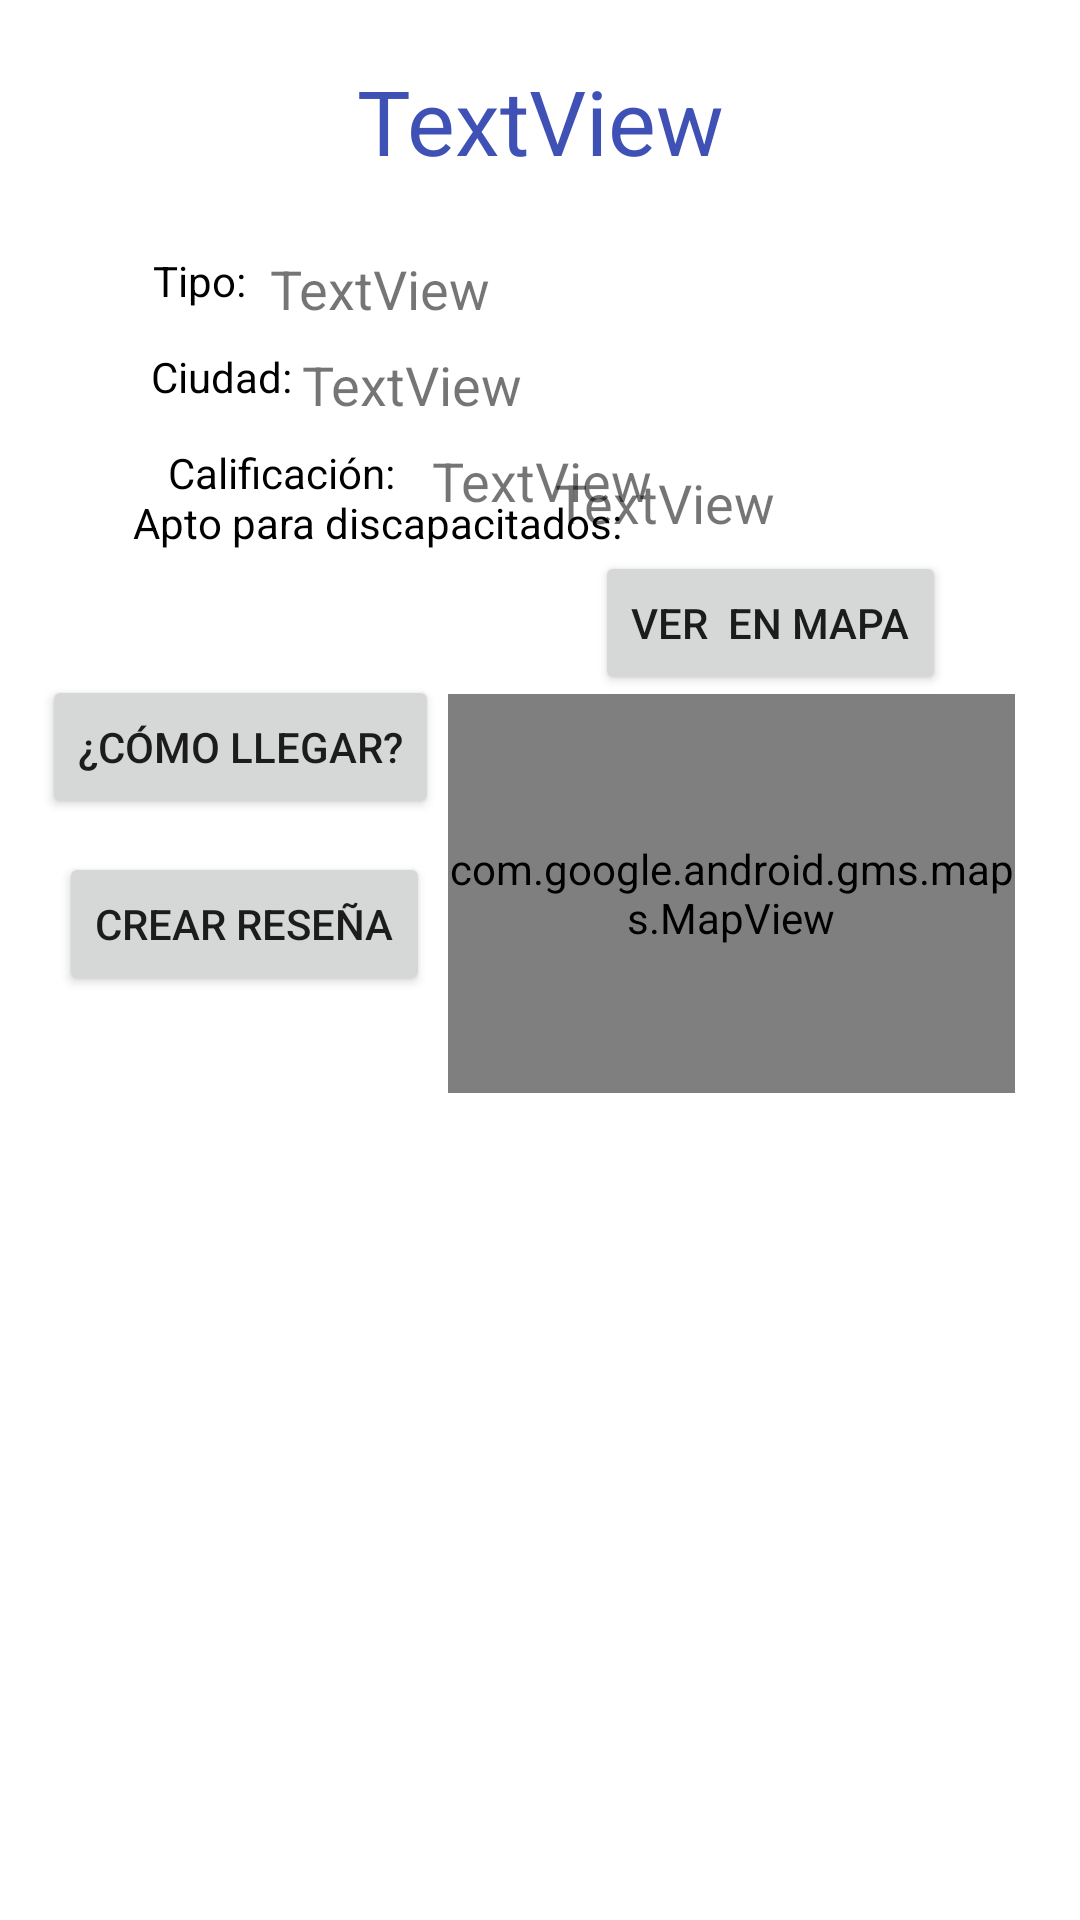

Here is an Android app screen rendered from its layout file. Give the layout XML and the strings, colors and styles it references.
<!-- AndroidManifest.xml: application theme Theme.ProyectoFinal -->
<!-- res/layout/fragment_locales.xml -->
<?xml version="1.0" encoding="utf-8"?>
<androidx.constraintlayout.widget.ConstraintLayout xmlns:android="http://schemas.android.com/apk/res/android"
    xmlns:app="http://schemas.android.com/apk/res-auto"
    xmlns:tools="http://schemas.android.com/tools"
    android:layout_width="match_parent"
    android:layout_height="match_parent"
    tools:context=".LocalesDetailActivity">

    <TextView
        android:id="@+id/nombreLocalTV"
        android:layout_width="wrap_content"
        android:layout_height="wrap_content"
        android:layout_marginTop="20dp"
        android:text="TextView"
        android:textColor="#3F51B5"
        android:textSize="30sp"
        app:layout_constraintEnd_toEndOf="parent"
        app:layout_constraintStart_toStartOf="parent"
        app:layout_constraintTop_toTopOf="parent" />

    <TextView
        android:id="@+id/ciudadTV"
        android:layout_width="wrap_content"
        android:layout_height="wrap_content"
        android:layout_marginTop="116dp"
        android:text="Ciudad: "
        android:textColor="#000000"
        app:layout_constraintEnd_toEndOf="parent"
        app:layout_constraintHorizontal_bias="0.163"
        app:layout_constraintStart_toStartOf="parent"
        app:layout_constraintTop_toTopOf="parent" />

    <TextView
        android:id="@+id/tipoTV2"
        android:layout_width="wrap_content"
        android:layout_height="wrap_content"
        android:layout_marginTop="84dp"
        android:text="Tipo:"
        android:textColor="#000000"
        app:layout_constraintEnd_toEndOf="parent"
        app:layout_constraintHorizontal_bias="0.155"
        app:layout_constraintStart_toStartOf="parent"
        app:layout_constraintTop_toTopOf="parent" />

    <TextView
        android:id="@+id/textView11"
        android:layout_width="wrap_content"
        android:layout_height="wrap_content"
        android:layout_marginStart="56dp"
        android:layout_marginTop="148dp"
        android:text="Calificación:"
        android:textColor="#000000"
        app:layout_constraintStart_toStartOf="parent"
        app:layout_constraintTop_toTopOf="parent" />

    <TextView
        android:id="@+id/textView12"
        android:layout_width="wrap_content"
        android:layout_height="wrap_content"
        android:text="Apto para discapacitados:"
        android:textColor="#000000"
        app:layout_constraintBottom_toBottomOf="parent"
        app:layout_constraintEnd_toEndOf="parent"
        app:layout_constraintHorizontal_bias="0.225"
        app:layout_constraintStart_toStartOf="parent"
        app:layout_constraintTop_toTopOf="parent"
        app:layout_constraintVertical_bias="0.265" />

    <TextView
        android:id="@+id/ciudadLocalTV"
        android:layout_width="wrap_content"
        android:layout_height="wrap_content"
        android:layout_marginTop="116dp"
        android:text="TextView"
        android:textSize="18sp"
        app:layout_constraintStart_toEndOf="@+id/ciudadTV"
        app:layout_constraintTop_toTopOf="parent" />

    <TextView
        android:id="@+id/tipoLocalTV"
        android:layout_width="wrap_content"
        android:layout_height="wrap_content"
        android:layout_marginStart="8dp"
        android:layout_marginTop="84dp"
        android:text="TextView"
        android:textSize="18sp"
        app:layout_constraintStart_toEndOf="@+id/tipoTV2"
        app:layout_constraintTop_toTopOf="parent" />

    <TextView
        android:id="@+id/calificacionTV"
        android:layout_width="wrap_content"
        android:layout_height="wrap_content"
        android:layout_marginStart="144dp"
        android:layout_marginTop="148dp"
        android:text="TextView"
        android:textSize="18sp"
        app:layout_constraintStart_toStartOf="parent"
        app:layout_constraintTop_toTopOf="parent" />

    <TextView
        android:id="@+id/discaTV"
        android:layout_width="wrap_content"
        android:layout_height="wrap_content"
        android:layout_marginBottom="4dp"
        android:text="TextView"
        android:textSize="18sp"
        app:layout_constraintBottom_toTopOf="@+id/button11"
        app:layout_constraintEnd_toEndOf="parent"
        app:layout_constraintHorizontal_bias="0.646"
        app:layout_constraintStart_toStartOf="parent" />

    <Button
        android:id="@+id/button11"
        android:layout_width="wrap_content"
        android:layout_height="wrap_content"
        android:onClick="verMapa"
        android:text="Ver  en mapa"
        app:layout_constraintBottom_toBottomOf="parent"
        app:layout_constraintEnd_toEndOf="parent"
        app:layout_constraintHorizontal_bias="0.816"
        app:layout_constraintStart_toStartOf="parent"
        app:layout_constraintTop_toTopOf="parent"
        app:layout_constraintVertical_bias="0.31" />

    <Button
        android:id="@+id/button12"
        android:layout_width="wrap_content"
        android:layout_height="wrap_content"
        android:onClick="verComoLlegar"
        android:text="¿Cómo llegar?"
        app:layout_constraintBottom_toBottomOf="parent"
        app:layout_constraintEnd_toEndOf="parent"
        app:layout_constraintHorizontal_bias="0.062"
        app:layout_constraintStart_toStartOf="parent"
        app:layout_constraintTop_toTopOf="parent"
        app:layout_constraintVertical_bias="0.38" />

    <Button
        android:id="@+id/button13"
        android:layout_width="wrap_content"
        android:layout_height="wrap_content"
        android:onClick="creaRese"
        android:text="Crear Reseña"
        app:layout_constraintBottom_toBottomOf="parent"
        app:layout_constraintEnd_toEndOf="parent"
        app:layout_constraintHorizontal_bias="0.083"
        app:layout_constraintStart_toStartOf="parent"
        app:layout_constraintTop_toTopOf="parent"
        app:layout_constraintVertical_bias="0.48" />

    <androidx.constraintlayout.widget.ConstraintLayout
        android:id="@+id/resenaContainer"
        android:layout_width="0dp"
        android:layout_height="269dp"
        android:layout_marginStart="1dp"
        android:layout_marginEnd="1dp"
        app:layout_constraintBottom_toBottomOf="parent"
        app:layout_constraintEnd_toEndOf="parent"
        app:layout_constraintStart_toStartOf="parent"
        app:layout_constraintTop_toTopOf="parent"
        app:layout_constraintVertical_bias="1.0">

    </androidx.constraintlayout.widget.ConstraintLayout>

    <com.google.android.gms.maps.MapView
        android:id="@+id/mapView"
        android:layout_width="189dp"
        android:layout_height="133dp"
        app:layout_constraintBottom_toBottomOf="parent"
        app:layout_constraintEnd_toEndOf="parent"
        app:layout_constraintHorizontal_bias="0.873"
        app:layout_constraintStart_toStartOf="parent"
        app:layout_constraintTop_toTopOf="parent"
        app:layout_constraintVertical_bias="0.456" />

</androidx.constraintlayout.widget.ConstraintLayout>
<!-- resources referenced by this layout -->
<resources>
  <style name="Theme.ProyectoFinal" parent="Theme.MaterialComponents.DayNight.NoActionBar">
          
          <item name="colorPrimary">@color/purple_500</item>
          <item name="colorPrimaryVariant">@color/rojo_main</item>
          <item name="colorOnPrimary">@color/white</item>
          
          <item name="colorSecondary">@color/teal_200</item>
          <item name="colorSecondaryVariant">@color/teal_700</item>
          <item name="colorOnSecondary">@color/black</item>
          
          <item name="android:statusBarColor" tools:targetApi="l">?attr/colorPrimaryVariant</item>
          
      </style>
  <color name="purple_500">#FF6200EE</color>
  <color name="rojo_main">#FF885C</color>
  <color name="white">#FFFFFFFF</color>
  <color name="teal_200">#FF03DAC5</color>
  <color name="teal_700">#FF018786</color>
  <color name="black">#FF000000</color>
</resources>
